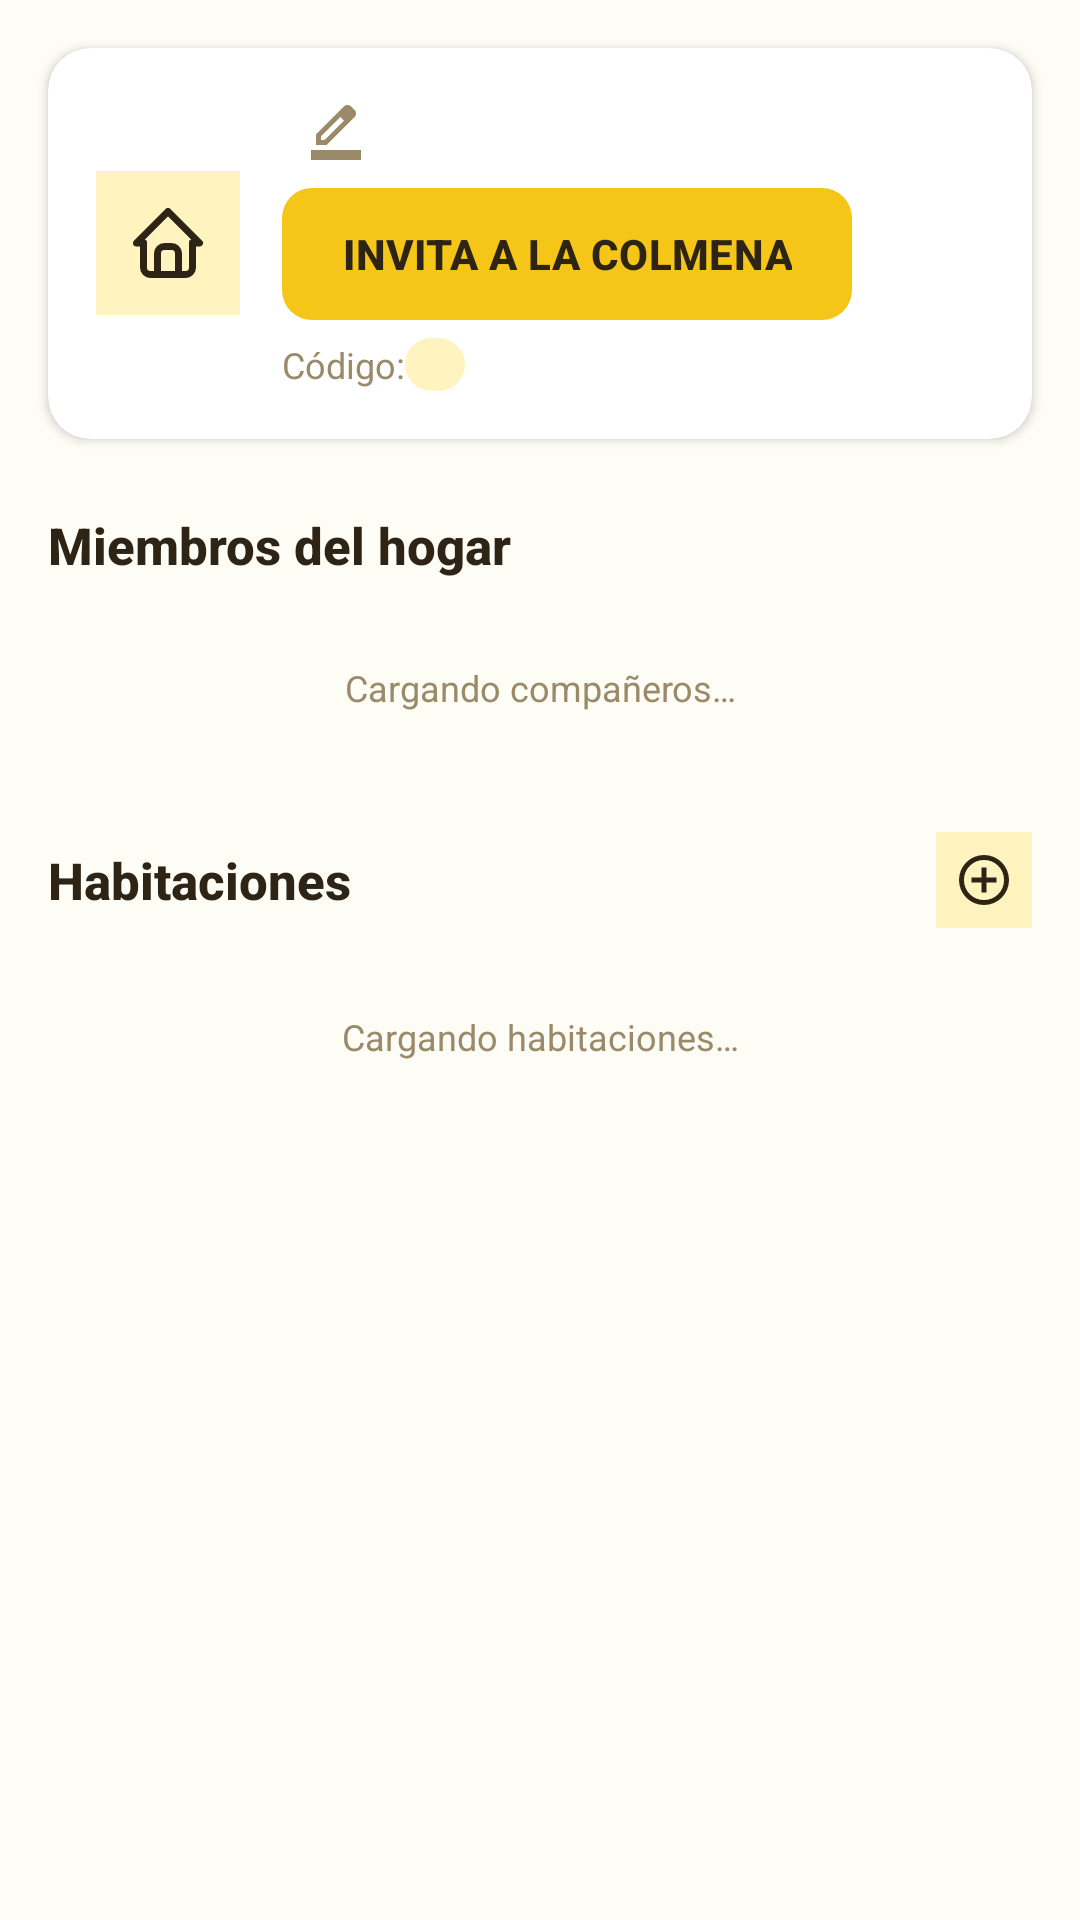

Produce the Android XML layout that renders to this screen, including the resource entries it uses.
<!-- AndroidManifest.xml: application theme Theme.HomneyApp -->
<!-- res/layout/fragment2_hogar.xml -->
<?xml version="1.0" encoding="utf-8"?>
<ScrollView xmlns:android="http://schemas.android.com/apk/res/android"
    xmlns:app="http://schemas.android.com/apk/res-auto"
    xmlns:tools="http://schemas.android.com/tools"
    android:layout_width="match_parent"
    android:layout_height="match_parent"
    android:background="@color/background"
    android:fillViewport="true"
    tools:context=".ui.fragmento2_mihogar.fragmento_mihogar">

    <LinearLayout
        android:layout_width="match_parent"
        android:layout_height="wrap_content"
        android:orientation="vertical"
        android:paddingBottom="32dp">

        
        <androidx.cardview.widget.CardView
            android:layout_width="match_parent"
            android:layout_height="wrap_content"
            app:cardBackgroundColor="@color/surface"
            app:strokeColor="@color/border"
            app:strokeWidth="1dp"
            app:cardCornerRadius="14dp"
            app:cardElevation="2dp"
            android:layout_marginStart="16dp"
            android:layout_marginEnd="16dp"
            android:layout_marginTop="16dp"
            android:layout_marginBottom="4dp">

            <LinearLayout
                android:layout_width="match_parent"
                android:layout_height="wrap_content"
                android:orientation="horizontal"
                android:padding="16dp"
                android:gravity="center_vertical">

                
                <ImageView
                    android:id="@+id/img_hogar"
                    android:layout_width="48dp"
                    android:layout_height="48dp"
                    android:src="@drawable/ic_home2"
                    android:background="@color/accent_background"
                    android:padding="10dp"
                    android:layout_marginEnd="14dp" />

                
                <LinearLayout
                    android:layout_width="0dp"
                    android:layout_height="wrap_content"
                    android:layout_weight="1"
                    android:orientation="vertical">

                    
                    <LinearLayout
                        android:layout_width="wrap_content"
                        android:layout_height="wrap_content"
                        android:orientation="horizontal"
                        android:gravity="center_vertical">

                        <TextView
                            android:id="@+id/tv_hogar_titulo"
                            style="@style/Homney.Text.Title"
                            android:layout_width="wrap_content"
                            android:layout_height="wrap_content"
                            tools:text="Hogar #12" />

                        <ImageView
                            android:id="@+id/iv_editar_nombre_hogar"
                            android:layout_width="20dp"
                            android:layout_height="20dp"
                            android:layout_marginStart="8dp"
                            android:src="@drawable/outline_border_color_24"
                            android:contentDescription="Editar nombre del hogar"
                            android:tint="@color/muted"
                            android:clickable="true"
                            android:focusable="true"
                            android:background="?attr/selectableItemBackgroundBorderless" />

                    </LinearLayout>

                    
                    
                    <TextView
                        android:id="@+id/tareas_pendientes"
                        android:layout_width="0dp"
                        android:layout_height="0dp"
                        android:visibility="gone"
                        tools:text="AB12XY" />

                    <Button
                        android:id="@+id/btn_invitar_hogar"
                        style="@style/Homney.Button.Primary"
                        android:layout_width="wrap_content"
                        android:layout_height="wrap_content"
                        android:layout_marginTop="8dp"
                        android:text="@string/invita_a_la_colmena" />

                    
                    <LinearLayout
                        android:layout_width="wrap_content"
                        android:layout_height="wrap_content"
                        android:orientation="horizontal"
                        android:gravity="center_vertical"
                        android:layout_marginTop="6dp">

                        <TextView
                            style="@style/Homney.Text.Muted"
                            android:layout_width="wrap_content"
                            android:layout_height="wrap_content"
                            android:text="@string/codigo_label"
                            android:textSize="12sp" />

                        <TextView
                            android:id="@+id/tv_codigo_invi"
                            style="@style/Homney.Tag.Yellow"
                            android:layout_width="wrap_content"
                            android:layout_height="wrap_content"
                            android:textStyle="bold"
                            android:letterSpacing="0.08"
                            tools:text="AB12XY" />
                    </LinearLayout>
                </LinearLayout>
            </LinearLayout>
        </androidx.cardview.widget.CardView>

        
        <TextView
            android:layout_width="wrap_content"
            android:layout_height="wrap_content"
            style="@style/Homney.Text.Title"
            android:text="@string/miembros_hogar"
            android:layout_marginStart="16dp"
            android:layout_marginTop="20dp"
            android:layout_marginBottom="8dp" />

        
        <LinearLayout
            android:id="@+id/container_usuarios"
            android:layout_width="match_parent"
            android:layout_height="wrap_content"
            android:orientation="vertical"
            android:layout_marginStart="16dp"
            android:layout_marginEnd="16dp">

            
            <TextView
                android:id="@+id/tv_sin_usuarios"
                style="@style/Homney.Text.Muted"
                android:layout_width="match_parent"
                android:layout_height="wrap_content"
                android:gravity="center"
                android:padding="20dp"
                android:text="@string/cargando_companeros"
                android:visibility="visible" />
        </LinearLayout>

        
        <LinearLayout
            android:layout_width="match_parent"
            android:layout_height="wrap_content"
            android:orientation="horizontal"
            android:gravity="center_vertical"
            android:layout_marginStart="16dp"
            android:layout_marginEnd="16dp"
            android:layout_marginTop="20dp"
            android:layout_marginBottom="8dp">

            <TextView
                android:layout_width="0dp"
                android:layout_height="wrap_content"
                android:layout_weight="1"
                style="@style/Homney.Text.Title"
                android:text="@string/habitaciones" />

            <ImageView
                android:id="@+id/btn_anadir_habitacion"
                android:layout_width="32dp"
                android:layout_height="32dp"
                android:src="@drawable/ic_add"
                android:background="@color/accent_background"
                android:padding="6dp"
                android:contentDescription="Añadir habitación" />

        </LinearLayout>

        
        <LinearLayout
            android:id="@+id/grid_habitaciones"
            android:layout_width="match_parent"
            android:layout_height="wrap_content"
            android:orientation="vertical"
            android:layout_marginStart="16dp"
            android:layout_marginEnd="16dp">

            <TextView
                android:id="@+id/tv_sin_habitaciones"
                style="@style/Homney.Text.Muted"
                android:layout_width="match_parent"
                android:layout_height="wrap_content"
                android:gravity="center"
                android:padding="20dp"
                android:text="@string/cargando_habitaciones"
                android:visibility="visible" />
        </LinearLayout>

    </LinearLayout>
</ScrollView>
<!-- resources referenced by this layout -->
<resources>
  <color name="accent_background">#FFF3C0</color>
  <color name="background">#FDFCF5</color>
  <color name="border">#E8DFC0</color>
  <color name="muted">#9A8A6A</color>
  <color name="surface">#FFFFFFFF</color>
  <!-- drawable outline_border_color_24 (drawable) -->
  <vector xmlns:android="http://schemas.android.com/apk/res/android" android:height="24dp" android:tint="#2D2416" android:viewportHeight="960" android:viewportWidth="960" android:width="24dp">
        
      <path android:fillColor="@android:color/white" android:pathData="M80,960L80,800L880,800L880,960L80,960ZM240,640L296,640L608,329L579,300L551,272L240,584L240,640ZM160,720L160,550L608,103Q619,92 633.5,86Q648,80 664,80Q680,80 695,86Q710,92 722,104L777,160Q789,171 794.5,186Q800,201 800,217Q800,232 794.5,246.5Q789,261 777,273L330,720L160,720ZM720,216L720,216L664,160L664,160L720,216ZM608,329L579,300L551,272L551,272L608,329Z"/>
      
  </vector>
  <string name="cargando_companeros">Cargando compañeros…</string>
  <string name="cargando_habitaciones">Cargando habitaciones…</string>
  <string name="codigo_label">Código: </string>
  <string name="habitaciones">Habitaciones</string>
  <string name="invita_a_la_colmena">Invita a la colmena</string>
  <string name="miembros_hogar">Miembros del hogar</string>
  <style name="Homney.Button.Primary" parent="Homney.Button.Base">
          <item name="android:background">@drawable/bg_button_primary</item>
          <item name="android:textColor">@color/text</item>
      </style>
  <style name="Homney.Tag.Yellow" parent="Homney.Tag.Base">
          <item name="android:background">@drawable/bg_tag_yellow</item>
          <item name="android:textColor">@color/accent_dark</item>
      </style>
  <style name="Homney.Text.Muted" parent="Homney.Text">
          <item name="android:textColor">@color/muted</item>
          <item name="android:textSize">12sp</item>
      </style>
  <style name="Homney.Text.Title" parent="Homney.Text">
          <item name="android:textColor">@color/text</item>
          <item name="android:textSize">17sp</item>
          <item name="android:textStyle">bold</item>
          <item name="android:fontFamily">sans-serif-medium</item>
      </style>
  <color name="text">#2D2416</color>
  <style name="Homney.Tag.Base" parent="Homney.Tag">
          <item name="android:textSize">10sp</item>
          <item name="android:textStyle">bold</item>
          <item name="android:letterSpacing">0.04</item>
          <item name="android:textAllCaps">true</item>
          <item name="android:paddingLeft">10dp</item>
          <item name="android:paddingRight">10dp</item>
          <item name="android:paddingTop">2dp</item>
          <item name="android:paddingBottom">2dp</item>
      </style>
  <!-- drawable bg_tag_yellow (drawable) -->
  <?xml version="1.0" encoding="utf-8"?>
  <shape xmlns:android="http://schemas.android.com/apk/res/android" android:shape="rectangle">
      <solid android:color="@color/accent_background" />
      <corners android:radius="99dp" />
  </shape>
  <color name="accent_dark">#D4A80E</color>
  <style name="Homney.Text" parent="" />
  <color name="accent">#F5C518</color>
  <color name="green">#7CC87A</color>
  <color name="green_dark">#58A856</color>
  <color name="accent_disabled">#8CF5C518</color>
  <style name="Homney.Tag" parent="" />
</resources>
